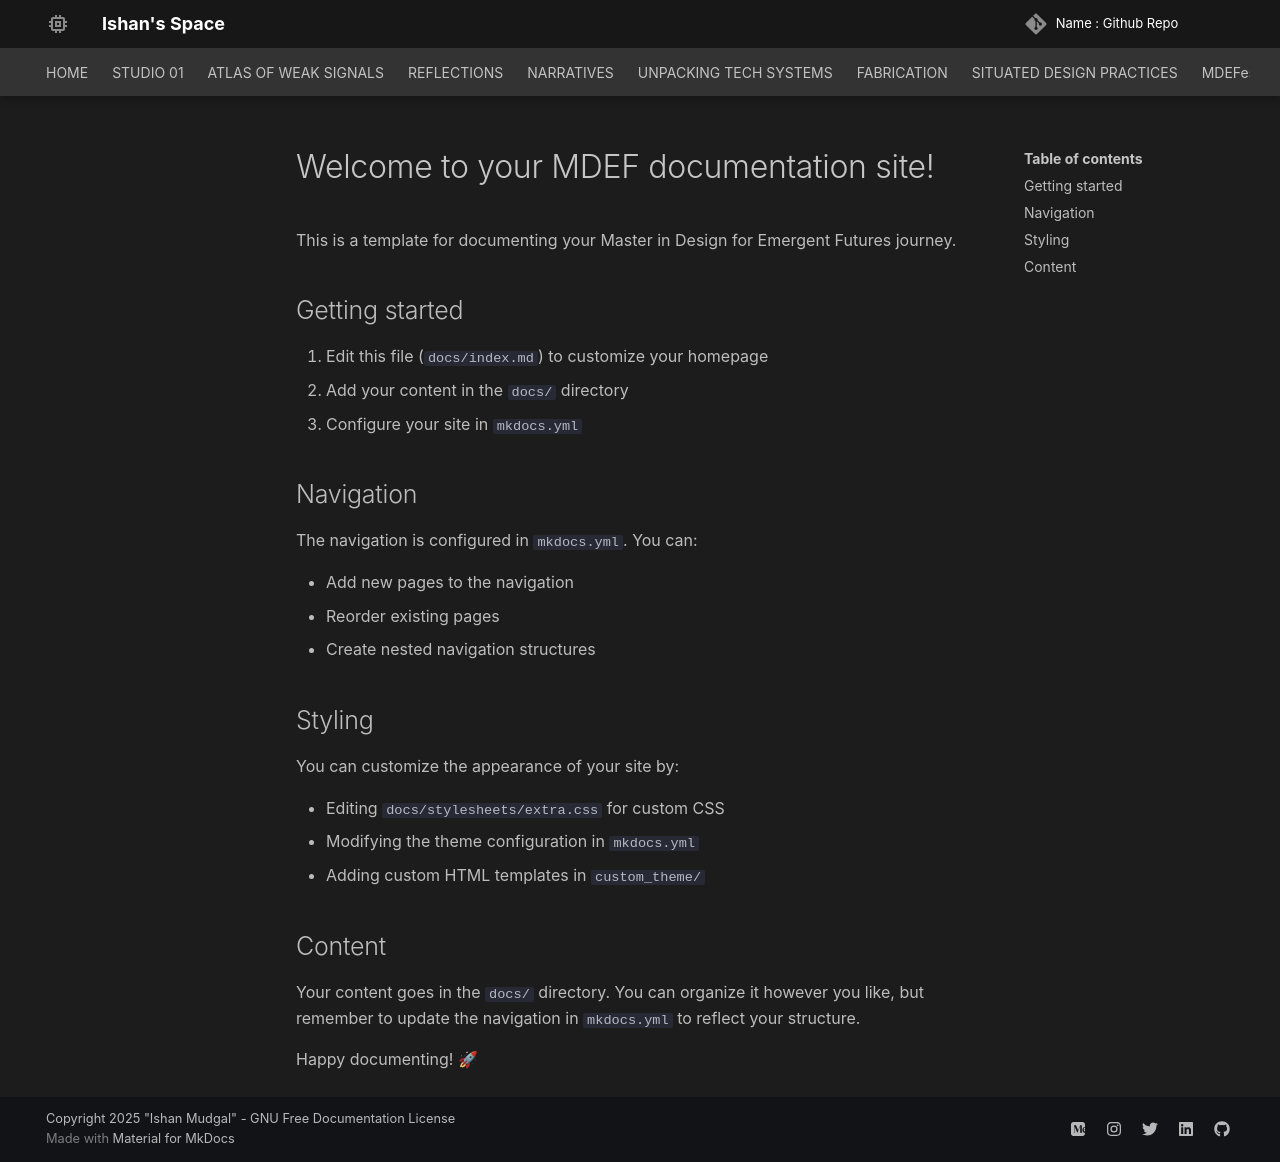

repository: ishanmudgal/MDEF · page: instructions/index.html · generator: mkdocs

# Welcome to your MDEF documentation site!

This is a template for documenting your Master in Design for Emergent Futures journey.

## Getting started

1. Edit this file (`docs/index.md`) to customize your homepage
2. Add your content in the `docs/` directory
3. Configure your site in `mkdocs.yml`

## Navigation

The navigation is configured in `mkdocs.yml`. You can:

- Add new pages to the navigation
- Reorder existing pages
- Create nested navigation structures

## Styling

You can customize the appearance of your site by:

- Editing `docs/stylesheets/extra.css` for custom CSS
- Modifying the theme configuration in `mkdocs.yml`
- Adding custom HTML templates in `custom_theme/`

## Content

Your content goes in the `docs/` directory. You can organize it however you like, but remember to update the navigation in `mkdocs.yml` to reflect your structure.

Happy documenting! 🚀
